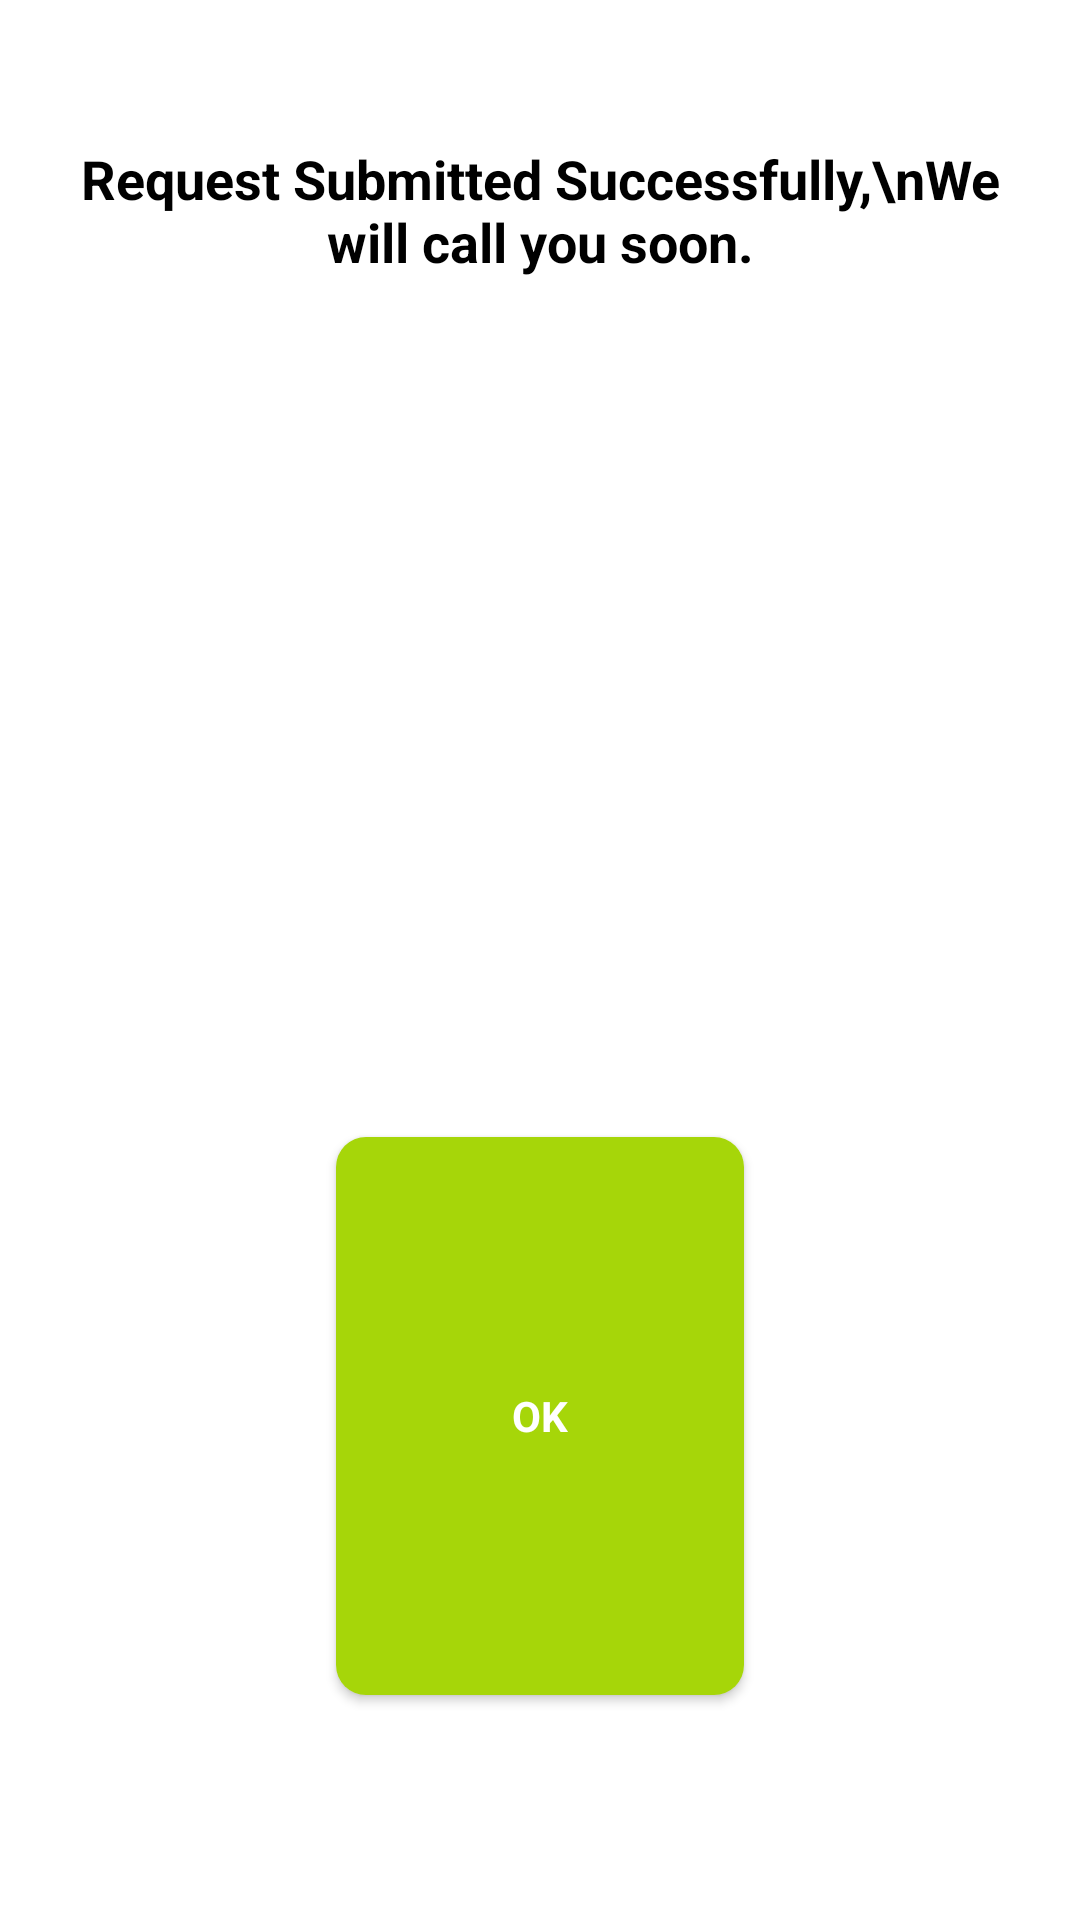

The Android layout XML behind this screen, and the referenced resources:
<!-- AndroidManifest.xml: application theme Theme.FintrexFinance -->
<!-- res/layout/alert_newaccont_create.xml -->
<?xml version="1.0" encoding="utf-8"?>
<androidx.constraintlayout.widget.ConstraintLayout
    xmlns:android="http://schemas.android.com/apk/res/android"
    xmlns:app="http://schemas.android.com/apk/res-auto"
    xmlns:tools="http://schemas.android.com/tools"
    android:layout_width="300dp"
    android:layout_height="150dp"
    android:padding="10dp"
    android:background="@color/white">

    <TextView
        android:id="@+id/tv1"
        android:text="Request Submitted Successfully,\nWe will call you soon."
        android:layout_width="0dp"
        android:layout_height="0dp"
        android:layout_gravity="center_horizontal"
        android:textAlignment="center"
        android:textAppearance="@style/TextAppearance.AppCompat.Medium"
        android:textColor="@color/black"
        android:textStyle="bold"
        app:layout_constraintBottom_toBottomOf="parent"
        app:layout_constraintEnd_toEndOf="parent"
        app:layout_constraintHeight_percent="0.4"
        app:layout_constraintStart_toStartOf="parent"
        app:layout_constraintTop_toTopOf="parent"
        app:layout_constraintWidth_percent="0.99"
        app:layout_constraintVertical_bias="0.1"/>

    <androidx.appcompat.widget.AppCompatButton
        android:id="@+id/okbtn"
        android:layout_width="0dp"
        android:layout_height="0dp"
        android:background="@drawable/button_bg"
        android:text="OK"
        android:textAllCaps="true"
        android:textAppearance="@style/TextAppearance.AppCompat.Small"
        android:textColor="@color/white"
        android:textStyle="bold"
        app:layout_constraintBottom_toBottomOf="parent"
        app:layout_constraintEnd_toEndOf="parent"
        app:layout_constraintHeight_percent="0.3"
        app:layout_constraintStart_toStartOf="parent"
        app:layout_constraintTop_toTopOf="parent"
        app:layout_constraintWidth_percent="0.4"
        app:layout_constraintVertical_bias="0.85"/>


</androidx.constraintlayout.widget.ConstraintLayout>
<!-- resources referenced by this layout -->
<resources>
  <color name="black">#000000</color>
  <color name="white">#ffffff</color>
  <!-- drawable button_bg (drawable) -->
  <?xml version="1.0" encoding="utf-8"?>
  <shape xmlns:android="http://schemas.android.com/apk/res/android">
  
      <corners android:radius="10dp"/>
      <solid android:color="#a6d609"/>
  
  
  
  </shape>
  <style name="Theme.FintrexFinance" parent="Theme.MaterialComponents.Light.NoActionBar">
          
          <item name="colorPrimary">@color/purple</item>
          <item name="colorPrimaryVariant">@color/purple1</item>
          <item name="colorOnPrimary">@color/white</item>
          
          <item name="colorSecondary">@color/orange</item>
          <item name="colorSecondaryVariant">@color/grey1</item>
          <item name="colorOnSecondary">@color/black</item>
          <item name="android:windowAnimationStyle">@style/animation</item>
          
          <item name="android:statusBarColor" tools:targetApi="l">@color/purpletop</item>
          
          <item name="android:textViewStyle">@style/RobotoTextViewStyle</item>
          <item name="android:buttonStyle">@style/RobotoButtonStyle</item>
  
      </style>
  <color name="purple">#550a8a</color>
  <color name="purple1">#6c4892</color>
  <color name="orange">#f1592c</color>
  <color name="grey1">#958074</color>
  <style name="animation">
          <item name="android:windowEnterAnimation">@android:anim/fade_in</item>
          <item name="android:windowExitAnimation">@android:anim/fade_out</item>
      </style>
  <color name="purpletop">#6a2cba</color>
  <style name="RobotoTextViewStyle" parent="android:Widget.TextView">
          <item name="android:fontFamily">@font/arial</item>
      </style>
  <style name="RobotoButtonStyle" parent="Widget.AppCompat.Button">
          <item name="android:fontFamily">@font/arial</item>
      </style>
</resources>
